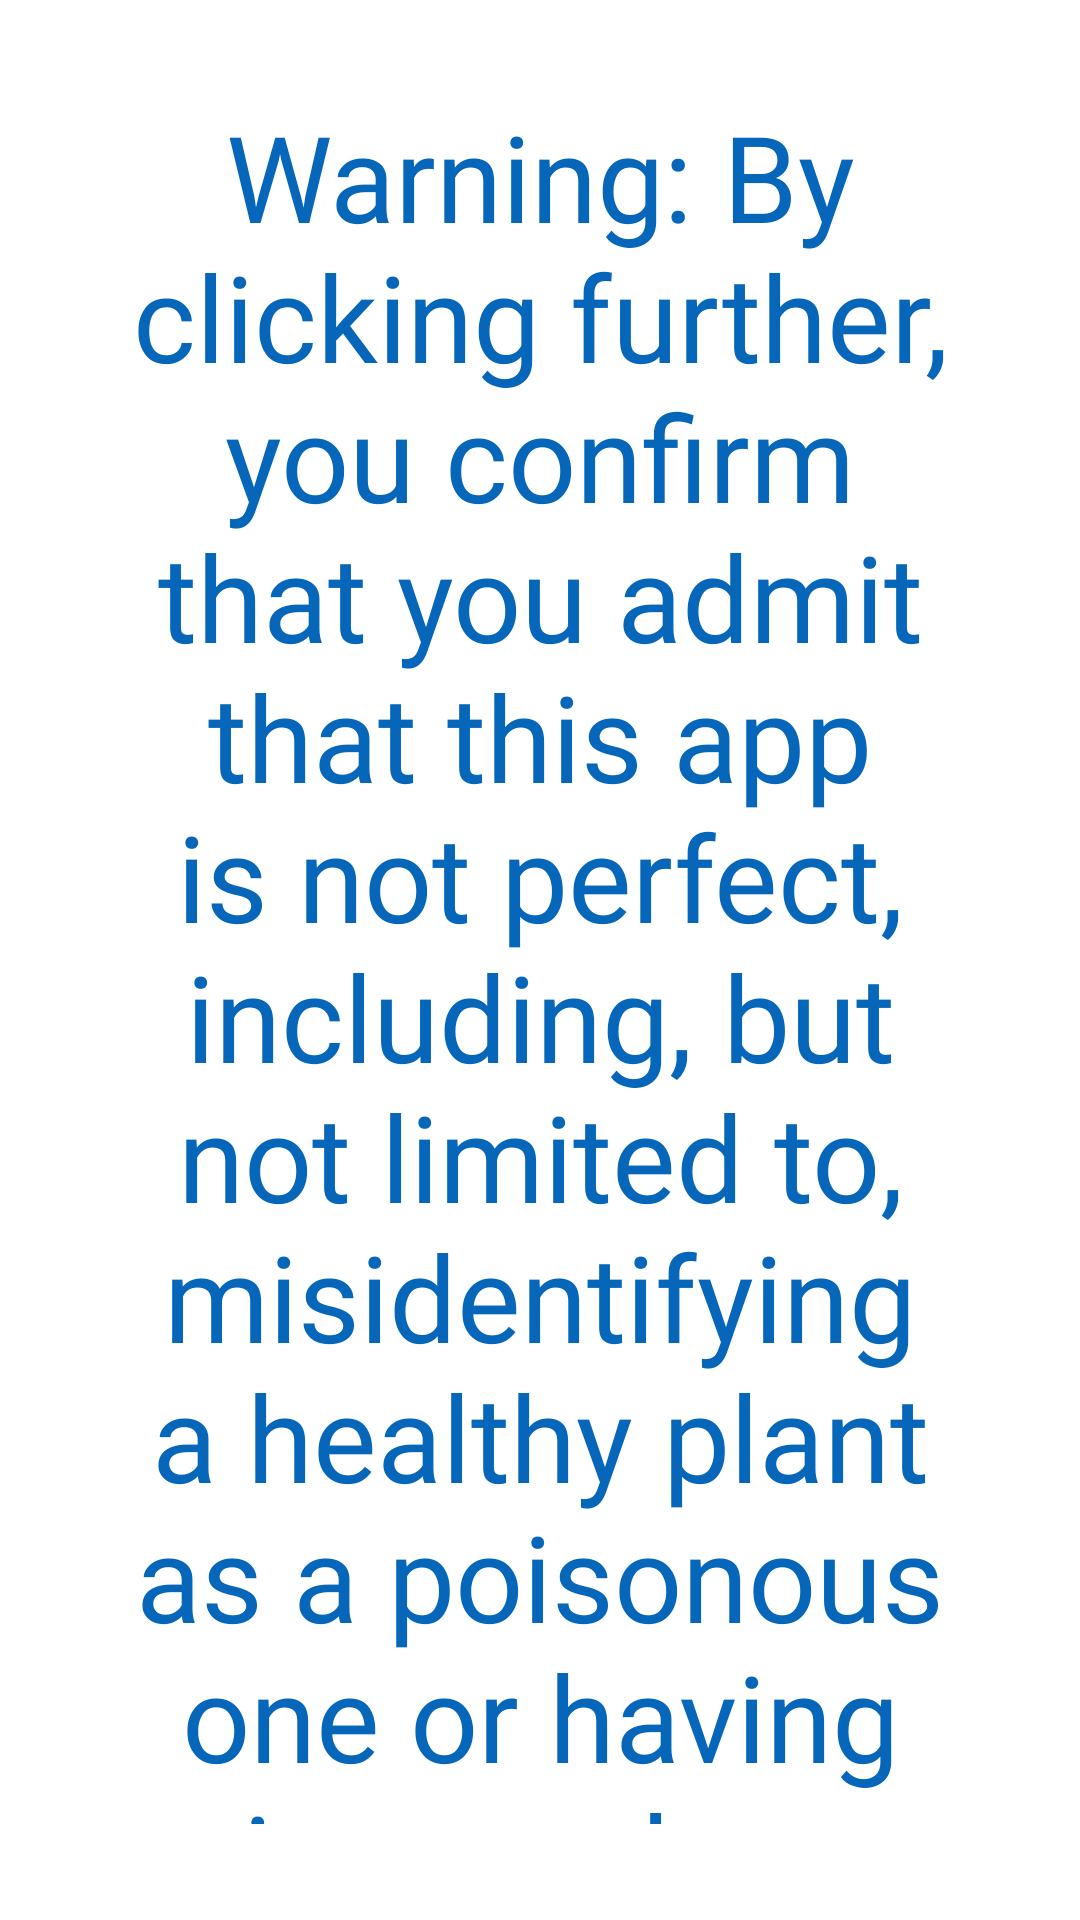

Layout XML and referenced resources for this Android screen:
<!-- AndroidManifest.xml: application theme Theme.ForagersHarvest -->
<!-- res/layout/fragment_warning.xml -->
<?xml version="1.0" encoding="utf-8"?>
<LinearLayout xmlns:android="http://schemas.android.com/apk/res/android"
    xmlns:tools="http://schemas.android.com/tools"
    android:layout_width="match_parent"
    android:layout_height="match_parent"
    android:orientation="vertical"
    tools:context=".WarningFragment"
    android:gravity="center">

    
    <TextView
        android:layout_margin="32dp"
        android:layout_width="match_parent"
        android:layout_height="wrap_content"
        android:textSize="40dp"
        android:gravity="center"
        android:textColor="@color/strongBlue"
        android:fontFamily="@font/mouse_memoirs"
        android:text="@string/warning" />

    <Button android:id="@+id/confirm_button"
        android:layout_width="wrap_content"
        android:layout_height="wrap_content"
        android:color="@color/strongBlue"
        android:text="@string/confirmation"
        android:layout_gravity="center"
        android:fontFamily="@font/mouse_memoirs"
        android:theme="@style/BlueButton"
        android:textSize="30dp"
        />

</LinearLayout>
<!-- resources referenced by this layout -->
<resources>
  <color name="strongBlue">#0667BA</color>
  <string name="confirmation">I confirm.</string>
  <string name="warning">Warning: By clicking further, you confirm that you admit that this app is not perfect, including, but not limited to, misidentifying a healthy plant as a poisonous one or having incomplete data on any given plant. We apologize, as there is only so much one person can do.</string>
  <style name="BlueButton">
          <item name="colorPrimary">@color/strongBlue</item>
          <item name="colorPrimaryVariant">@color/background</item>
          <item name="colorOnPrimary">@color/white</item>
          
          <item name="colorSecondary">@color/teal_200</item>
          <item name="colorSecondaryVariant">@color/teal_700</item>
          <item name="colorOnSecondary">@color/vividBackgroundVar</item>
      </style>
  <style name="Theme.ForagersHarvest" parent="Theme.MaterialComponents.DayNight.DarkActionBar">
          
          <item name="colorPrimary">@color/vividBackground</item>
          <item name="colorPrimaryVariant">@color/vividBackground</item>
          <item name="colorOnPrimary">@color/vividBackgroundVar</item>
          
          <item name="colorSecondary">@color/teal_200</item>
          <item name="colorSecondaryVariant">@color/teal_700</item>
          <item name="colorOnSecondary">@color/vividBackgroundVar</item>
          
          <item name="android:statusBarColor" tools:targetApi="l">?attr/colorPrimaryVariant</item>
          
      </style>
  <color name="background">#BEE1FF</color>
  <color name="white">#FFFFFFFF</color>
  <color name="teal_200">#FF03DAC5</color>
  <color name="teal_700">#FF018786</color>
  <color name="vividBackgroundVar">#FF8B8B</color>
  <color name="vividBackground">#EF6868</color>
</resources>
